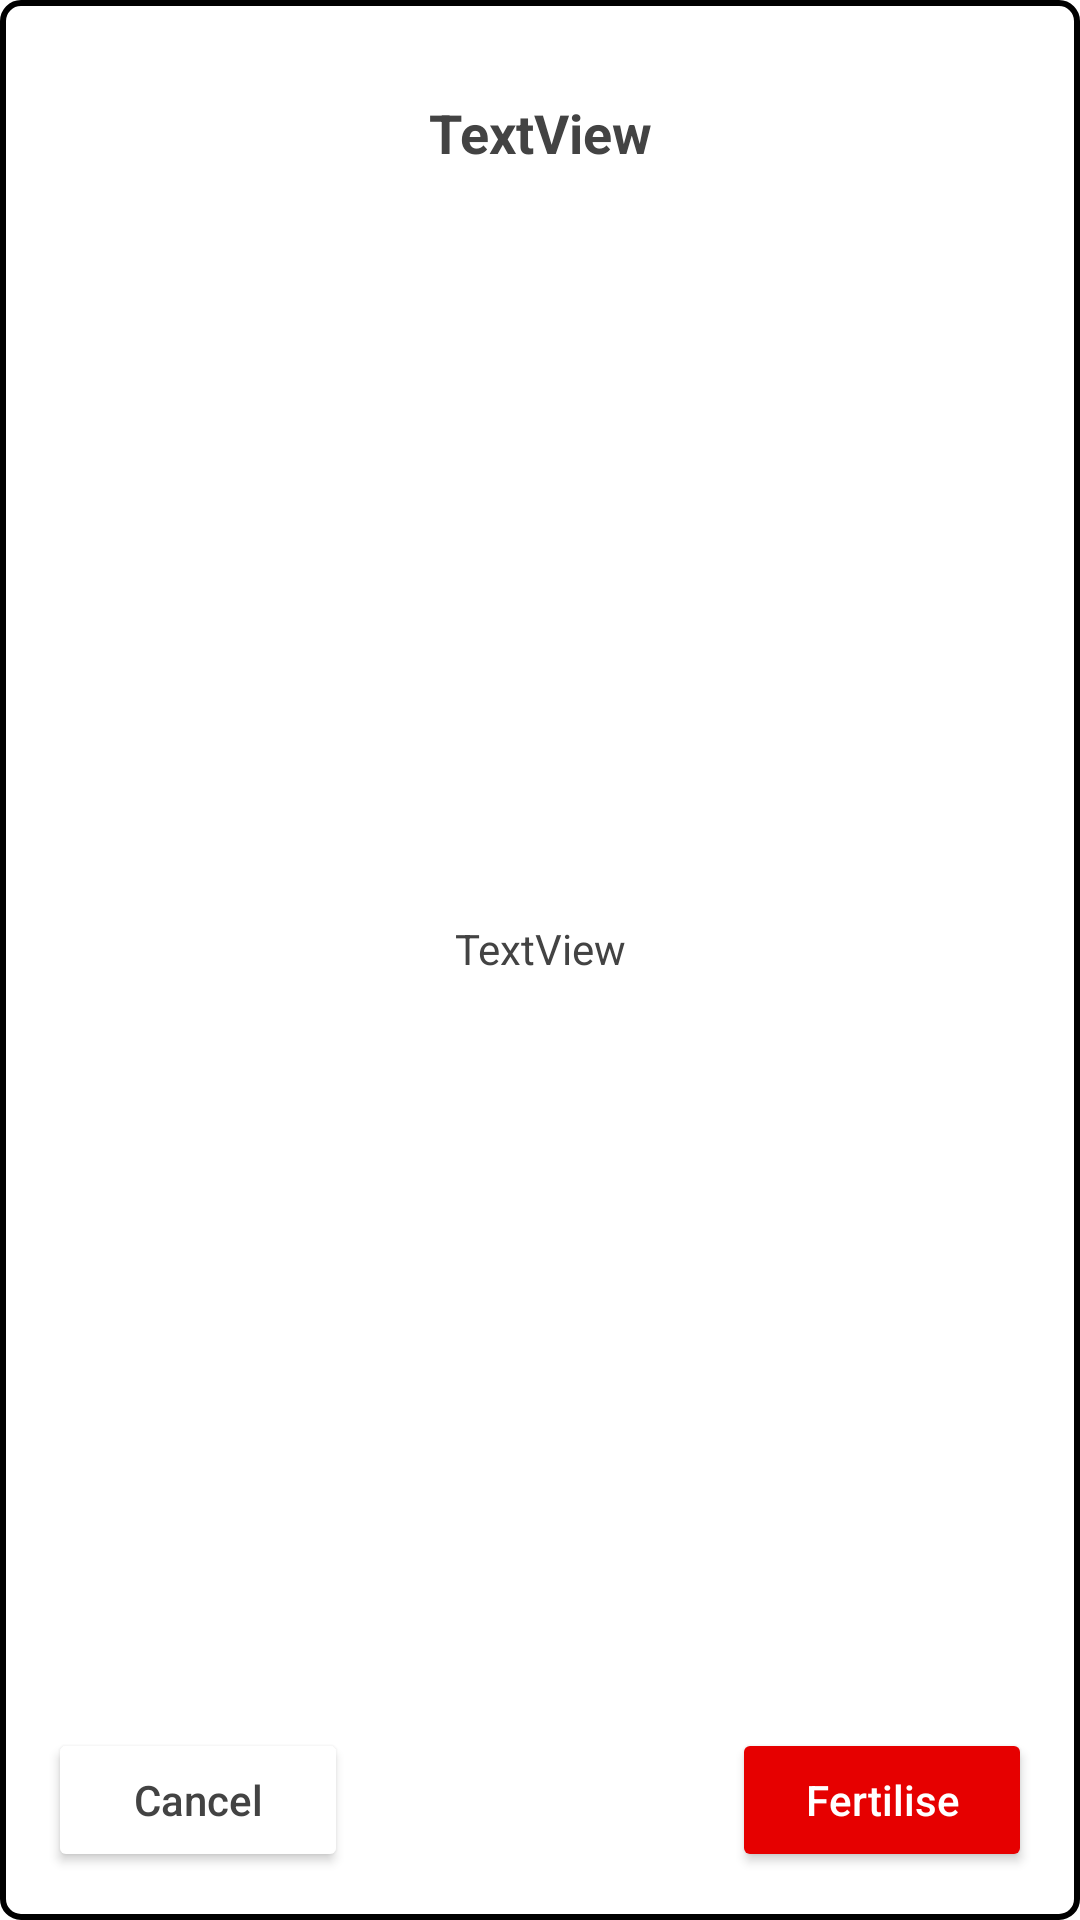

Here is an Android app screen rendered from its layout file. Give the layout XML and the strings, colors and styles it references.
<!-- AndroidManifest.xml: application theme Theme.WheelTimer -->
<!-- res/layout/layout_plant_details_popup.xml -->
<?xml version="1.0" encoding="utf-8"?>
<androidx.constraintlayout.widget.ConstraintLayout xmlns:android="http://schemas.android.com/apk/res/android"
    xmlns:app="http://schemas.android.com/apk/res-auto"
    xmlns:tools="http://schemas.android.com/tools"
    android:layout_width="250dp"
    android:layout_height="250dp"
    android:background="@drawable/background_white_with_shadow">

    <TextView
        android:id="@+id/tvDetailsPlantType"
        android:layout_width="175dp"
        android:layout_height="wrap_content"
        android:layout_marginTop="32dp"
        android:gravity="center"
        android:text="TextView"
        android:textColor="@color/dark_grey"
        android:textSize="18sp"
        android:textStyle="bold"
        app:layout_constraintEnd_toEndOf="parent"
        app:layout_constraintStart_toStartOf="parent"
        app:layout_constraintTop_toTopOf="parent" />

    <TextView
        android:id="@+id/tvDetailsRemainingTime"
        android:layout_width="wrap_content"
        android:layout_height="wrap_content"
        android:gravity="center"
        android:minLines="2"
        android:text="TextView"
        android:textColor="@color/dark_grey"
        android:textSize="14sp"
        app:layout_constraintBottom_toTopOf="@+id/btnDetailsFertilise"
        app:layout_constraintEnd_toEndOf="parent"
        app:layout_constraintStart_toStartOf="parent"
        app:layout_constraintTop_toBottomOf="@+id/tvDetailsPlantType" />

    <Button
        android:id="@+id/btnDetailsCancel"
        style="@style/cms_button_secondary_small"
        android:layout_width="100dp"
        android:layout_height="wrap_content"
        android:layout_marginStart="16dp"
        android:layout_marginBottom="16dp"
        android:elevation="15dp"
        android:text="@string/cancel"
        app:layout_constraintBottom_toBottomOf="parent"
        app:layout_constraintStart_toStartOf="parent" />

    <Button
        android:id="@+id/btnDetailsFertilise"
        style="@style/cms_button_primary_small"
        android:layout_width="100dp"
        android:layout_height="wrap_content"
        android:layout_marginEnd="16dp"
        android:layout_marginBottom="16dp"
        android:elevation="15dp"
        android:text="@string/fertilise"
        app:layout_constraintBottom_toBottomOf="parent"
        app:layout_constraintEnd_toEndOf="parent" />

    <ImageView
        android:id="@+id/ivPlantOldWorldFig"
        android:layout_width="50dp"
        android:layout_height="50dp"
        android:layout_marginEnd="6dp"
        android:layout_marginBottom="16dp"
        android:visibility="gone"
        app:layout_constraintBottom_toBottomOf="parent"
        app:layout_constraintEnd_toStartOf="@+id/ivPlantRoyalKukuru"
        app:srcCompat="@drawable/ic_old_world_fig" />

    <ImageView
        android:id="@+id/ivPlantRoyalKukuru"
        android:layout_width="50dp"
        android:layout_height="50dp"
        android:layout_marginEnd="16dp"
        android:layout_marginBottom="16dp"
        android:visibility="gone"
        app:layout_constraintBottom_toBottomOf="parent"
        app:layout_constraintEnd_toEndOf="parent"
        app:srcCompat="@drawable/ic_royal_kukuru_bean" />
</androidx.constraintlayout.widget.ConstraintLayout>
<!-- resources referenced by this layout -->
<resources>
  <color name="dark_grey">#434343</color>
  <!-- drawable background_white_with_shadow (drawable) -->
  <?xml version="1.0" encoding="utf-8"?>
  <shape xmlns:android="http://schemas.android.com/apk/res/android"
      android:shape="rectangle">
      <solid android:color="@color/white"/>
      <corners android:radius="6dp"/>
      <stroke android:color="@color/black" android:width="2dp"/>
  </shape>
  <!-- drawable ic_old_world_fig: png bitmap (drawable-v24, 7805 bytes) -->
  <!-- drawable ic_royal_kukuru_bean: png bitmap (drawable-v24, 8762 bytes) -->
  <string name="cancel">Cancel</string>
  <string name="fertilise">Fertilise</string>
  <style name="cms_button_primary_small" parent="TextAppearance.AppCompat.Button">
          <item name="android:textAllCaps">false</item>
          <item name="android:backgroundTint">@color/red</item>
          <item name="android:textColor">@color/white</item>
          <item name="android:layout_height">wrap_content</item>
          <item name="android:layout_width">match_parent</item>
          <item name="android:layout_marginStart">16dp</item>
          <item name="android:layout_marginEnd">16dp</item>
          <item name="android:textSize">14sp</item>
      </style>
  <style name="cms_button_secondary_small" parent="TextAppearance.AppCompat.Button">
          <item name="android:textAllCaps">false</item>
          <item name="android:backgroundTint">@color/white</item>
          <item name="android:textColor">@color/dark_grey</item>
          <item name="android:layout_height">wrap_content</item>
          <item name="android:layout_width">match_parent</item>
          <item name="android:layout_marginStart">16dp</item>
          <item name="android:layout_marginEnd">16dp</item>
          <item name="android:textSize">14sp</item>
      </style>
  <style name="Theme.WheelTimer" parent="Theme.MaterialComponents.DayNight.NoActionBar">
          
          <item name="colorPrimary">@color/red</item>
          <item name="colorPrimaryVariant">@color/dark_red</item>
          <item name="colorOnPrimary">@color/white</item>
          
          <item name="colorSecondary">@color/green</item>
          <item name="colorSecondaryVariant">@color/blue</item>
          <item name="colorOnSecondary">@color/black</item>
          
          <item name="android:statusBarColor" tools:targetApi="l">?attr/colorPrimaryVariant</item>
          
      </style>
  <color name="white">#FFFFFFFF</color>
  <color name="black">#FF000000</color>
  <color name="red">#E60000</color>
  <color name="dark_red">#950000</color>
  <color name="green">#1EAF00</color>
  <color name="blue">#007DFF</color>
</resources>
